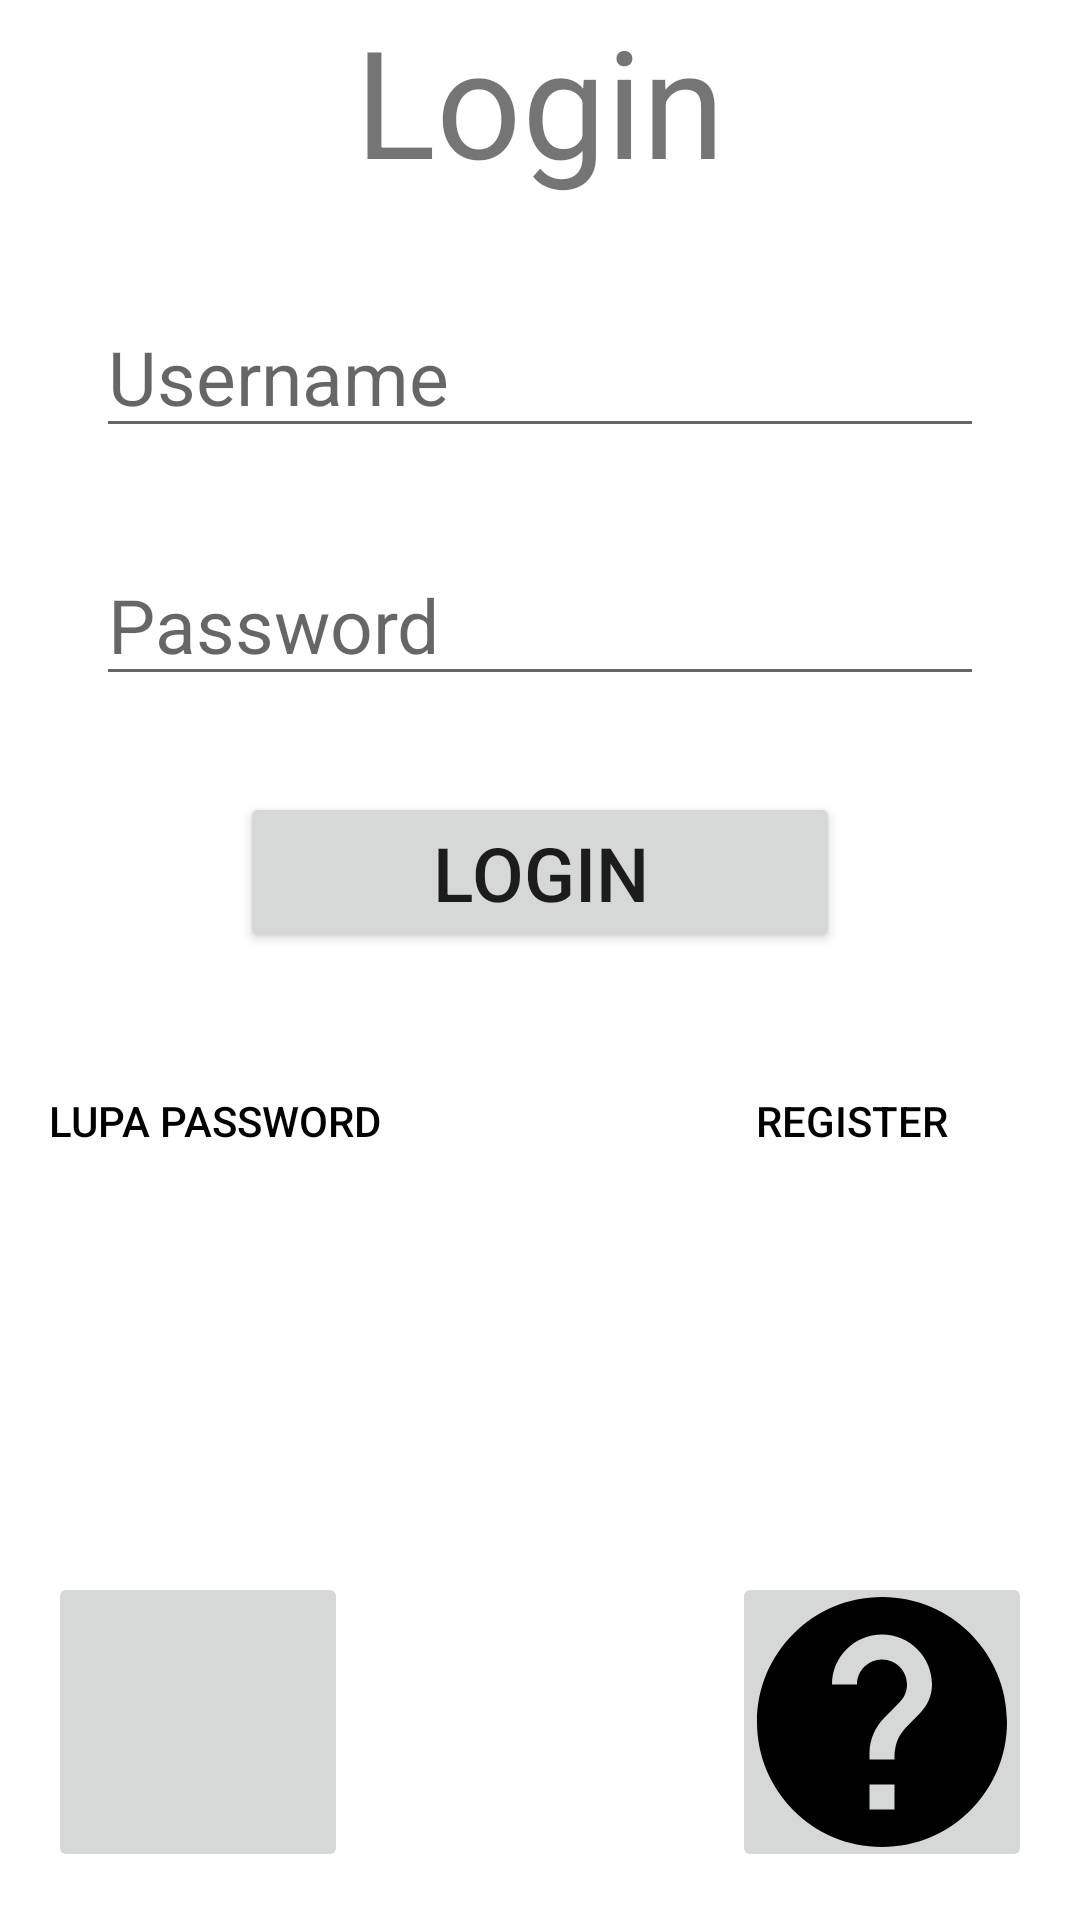

Android layout source for this screen:
<!-- AndroidManifest.xml: application theme Theme.TugasTopik4 -->
<!-- res/layout/fragment_login.xml -->
<?xml version="1.0" encoding="utf-8"?>
<FrameLayout xmlns:android="http://schemas.android.com/apk/res/android"
    xmlns:app="http://schemas.android.com/apk/res-auto"
    xmlns:tools="http://schemas.android.com/tools"
    android:layout_width="match_parent"
    android:layout_height="match_parent"
    tools:context=".LoginFragment">

    <androidx.constraintlayout.widget.ConstraintLayout
        android:layout_width="match_parent"
        android:layout_height="match_parent" >

        <TextView
            android:id="@+id/textView"
            android:layout_width="wrap_content"
            android:layout_height="wrap_content"
            android:text="Login"
            android:textSize="50sp"
            app:layout_constraintEnd_toEndOf="parent"
            app:layout_constraintStart_toStartOf="parent"
            app:layout_constraintTop_toTopOf="parent" />

        <EditText
            android:id="@+id/edt_username"
            android:layout_width="match_parent"
            android:layout_height="wrap_content"
            android:layout_marginStart="32dp"
            android:layout_marginTop="32dp"
            android:layout_marginEnd="32dp"
            android:hint="Username"
            android:inputType="text"
            android:textSize="25sp"
            app:layout_constraintEnd_toEndOf="parent"
            app:layout_constraintStart_toStartOf="parent"
            app:layout_constraintTop_toBottomOf="@+id/textView" />

        <EditText
            android:id="@+id/edt_password"
            android:layout_width="match_parent"
            android:layout_height="wrap_content"
            android:layout_marginStart="32dp"
            android:layout_marginTop="32dp"
            android:layout_marginEnd="32dp"
            android:hint="Password"
            android:inputType="textPassword"
            android:textSize="25sp"
            app:layout_constraintEnd_toEndOf="parent"
            app:layout_constraintHorizontal_bias="1.0"
            app:layout_constraintStart_toStartOf="parent"
            app:layout_constraintTop_toBottomOf="@+id/edt_username" />

        <Button
            android:id="@+id/btn_login"
            android:layout_width="200dp"
            android:layout_height="wrap_content"
            android:layout_marginStart="32dp"
            android:layout_marginTop="32dp"
            android:layout_marginEnd="32dp"
            android:text="login"
            android:textSize="25sp"
            app:layout_constraintEnd_toEndOf="parent"
            app:layout_constraintStart_toStartOf="parent"
            app:layout_constraintTop_toBottomOf="@+id/edt_password" />

        <Button
            android:id="@+id/btn_forget_password"
            android:layout_width="wrap_content"
            android:layout_height="wrap_content"
            android:layout_marginStart="16dp"
            android:layout_marginTop="32dp"
            android:background="@null"
            android:text="lupa password"
            android:textColor="@color/black"
            app:layout_constraintStart_toStartOf="parent"
            app:layout_constraintTop_toBottomOf="@+id/btn_login" />

        <Button
            android:id="@+id/btn_register"
            android:layout_width="wrap_content"
            android:layout_height="wrap_content"
            android:layout_marginTop="32dp"
            android:layout_marginEnd="32dp"
            android:background="@null"
            android:text="register"
            android:textColor="@color/black"
            app:layout_constraintEnd_toEndOf="parent"
            app:layout_constraintTop_toBottomOf="@+id/btn_login" />

        <ImageButton
            android:id="@+id/btn_chat"
            android:layout_width="100dp"
            android:layout_height="100dp"
            android:layout_marginStart="16dp"
            android:layout_marginBottom="16dp"
            android:src="@drawable/ic_baseline_chat_24"
            app:layout_constraintBottom_toBottomOf="parent"
            app:layout_constraintStart_toStartOf="parent" />

        <ImageButton
            android:id="@+id/btn_help"
            android:layout_width="100dp"
            android:layout_height="100dp"
            android:layout_marginEnd="16dp"
            android:layout_marginBottom="16dp"
            android:src="@drawable/ic_baseline_help_24"
            app:layout_constraintBottom_toBottomOf="parent"
            app:layout_constraintEnd_toEndOf="parent" />
    </androidx.constraintlayout.widget.ConstraintLayout>

</FrameLayout>
<!-- resources referenced by this layout -->
<resources>
  <!-- drawable ic_baseline_help_24 (drawable) -->
  <vector android:autoMirrored="true" android:height="100dp"
      android:tint="#000000" android:viewportHeight="24"
      android:viewportWidth="24" android:width="100dp" xmlns:android="http://schemas.android.com/apk/res/android">
      <path android:fillColor="@android:color/white" android:pathData="M12,2C6.48,2 2,6.48 2,12s4.48,10 10,10 10,-4.48 10,-10S17.52,2 12,2zM13,19h-2v-2h2v2zM15.07,11.25l-0.9,0.92C13.45,12.9 13,13.5 13,15h-2v-0.5c0,-1.1 0.45,-2.1 1.17,-2.83l1.24,-1.26c0.37,-0.36 0.59,-0.86 0.59,-1.41 0,-1.1 -0.9,-2 -2,-2s-2,0.9 -2,2L8,9c0,-2.21 1.79,-4 4,-4s4,1.79 4,4c0,0.88 -0.36,1.68 -0.93,2.25z"/>
  </vector>
  <style name="Theme.TugasTopik4" parent="Theme.MaterialComponents.DayNight.DarkActionBar">
          
          <item name="colorPrimary">@color/purple_500</item>
          <item name="colorPrimaryVariant">@color/purple_700</item>
          <item name="colorOnPrimary">@color/white</item>
          
          <item name="colorSecondary">@color/teal_200</item>
          <item name="colorSecondaryVariant">@color/teal_700</item>
          <item name="colorOnSecondary">@color/black</item>
          
          <item name="android:statusBarColor" tools:targetApi="l">?attr/colorPrimaryVariant</item>
          
      </style>
  <!-- not gathered from this repository: default colours our renderer supplied (Android Studio template values) -->
  <color name="purple_500">#FF6200EE</color>
  <color name="purple_700">#FF3700B3</color>
  <color name="teal_200">#FF03DAC5</color>
  <color name="teal_700">#FF018786</color>
  <color name="black">#FF000000</color>
  <color name="white">#FFFFFFFF</color>
</resources>
